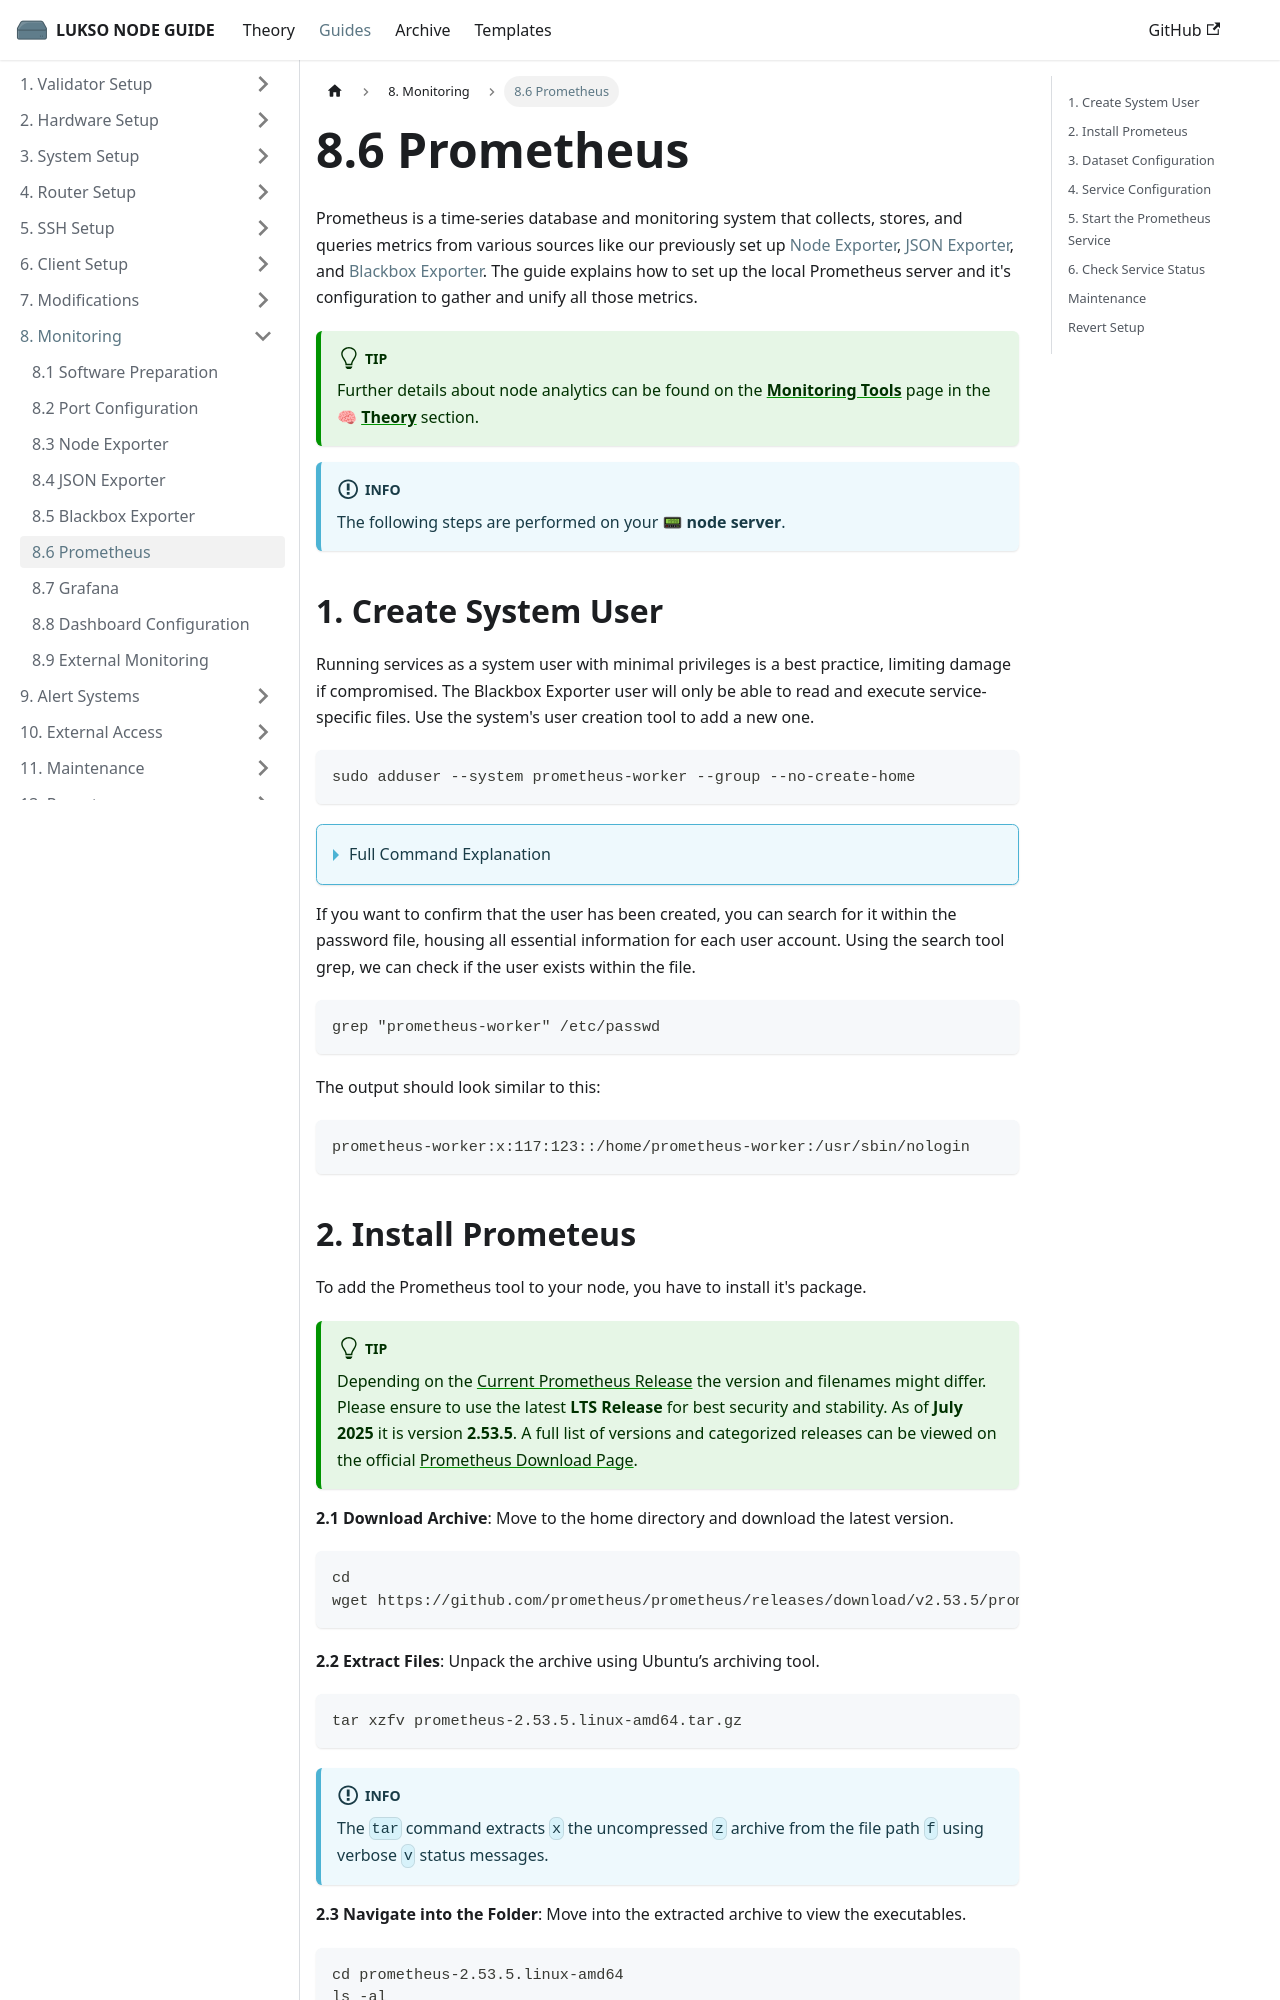

repository: fhildeb/lukso-node-guide · page: docs/guides/monitoring/prometheus/index.html · generator: docusaurus

---
sidebar_label: "8.6 Prometheus"
sidebar_position: 6
description: "Learn how to install, configure, and manage a local Prometheus server to monitor your LUKSO node with data from exporters like Node, JSON, and Blackbox Exporter."
---

import Tabs from '@theme/Tabs';
import TabItem from '@theme/TabItem';

# 8.6 Prometheus

Prometheus is a time-series database and monitoring system that collects, stores, and queries metrics from various sources like our previously set up [Node Exporter](/docs/guides/monitoring/node-exporter.md), [JSON Exporter](/docs/guides/monitoring/json-exporter.md), and [Blackbox Exporter](/docs/guides/monitoring/blackbox-exporter.md). The guide explains how to set up the local Prometheus server and it's configuration to gather and unify all those metrics.

:::tip

Further details about node analytics can be found on the [**Monitoring Tools**](/docs/theory/node-operation/monitoring-tools.md) page in the 🧠 [**Theory**](/docs/theory/preparations/node-specifications.md) section.

:::

:::info

The following steps are performed on your 📟 **node server**.

:::

## 1. Create System User

Running services as a system user with minimal privileges is a best practice, limiting damage if compromised. The Blackbox Exporter user will only be able to read and execute service-specific files. Use the system's user creation tool to add a new one.

```sh
sudo adduser --system prometheus-worker --group --no-create-home
```

<details>
<summary>Full Command Explanation</summary>

| Flag                              | Description                                                                                    |
| --------------------------------- | ---------------------------------------------------------------------------------------------- |
| <nobr> `--system` </nobr>         | Creates a system user, used to run services and daemons rather than for people to log in with. |
| <nobr> `--group` </nobr>          | Creates a new group with the same name as the user.                                            |
| <nobr> `--no-create-home` </nobr> | Prevents creation of a home directory since the service does not need one.                     |

</details>

If you want to confirm that the user has been created, you can search for it within the password file, housing all essential information for each user account. Using the search tool grep, we can check if the user exists within the file.

```sh
grep "prometheus-worker" /etc/passwd
```

The output should look similar to this:

```text
prometheus-worker:x:117:123::/home/prometheus-worker:/usr/sbin/nologin
```

## 2. Install Prometeus

To add the Prometheus tool to your node, you have to install it's package.

:::tip

Depending on the [Current Prometheus Release](https://github.com/prometheus/prometheus/releases/) the version and filenames might differ. Please ensure to use the latest **LTS Release** for best security and stability. As of **July 2025** it is version **2.53.5**. A full list of versions and categorized releases can be viewed on the official [Prometheus Download Page](https://prometheus.io/download/).

:::

**2.1 Download Archive**: Move to the home directory and download the latest version.

```sh
cd
wget https://github.com/prometheus/prometheus/releases/download/v2.53.5/prometheus-2.53.5.linux-amd64.tar.gz
```

**2.2 Extract Files**: Unpack the archive using Ubuntu’s archiving tool.

```sh
tar xzfv prometheus-2.53.5.linux-amd64.tar.gz
```

:::info

The `tar` command extracts `x` the uncompressed `z` archive from the file path `f` using verbose `v` status messages.

:::

**2.3 Navigate into the Folder**: Move into the extracted archive to view the executables.

```sh
cd prometheus-2.53.5.linux-amd64
ls -al
cd
```

:::info

You will see **Promtool** and **Prometheus** showing up as executable programs that will both have to be installed.

| Tool         | Description                                                                                            |
| ------------ | ------------------------------------------------------------------------------------------------------ |
| `prometheus` | The main Prometheus server that scrapes and stores metrics, and exposes it's database for querying.    |
| `promtool`   | The utility tool used for validating, and debugging Prometheus configuration files and alerting rules. |

:::

**2.4 Move Binary to System Path**: Move the Promtool and Prometheus binaries to your system path.

```sh
sudo cp prometheus /usr/local/bin/
sudo cp promtool /usr/local/bin/
```

**2.5 Set Ownership and Permissions**: Set the correct owner and access rights.

```sh
sudo chown -R prometheus-worker:prometheus-worker /usr/local/bin/prometheus
sudo chown -R prometheus-worker:prometheus-worker /usr/local/bin/promtool
sudo chmod 755 /usr/local/bin/prometheus
sudo chmod 755 /usr/local/bin/promtool
```

<details>
  <summary>Full Command Descriptions</summary>

| **Setting**                                           | **Description**                                                     |
| ----------------------------------------------------- | ------------------------------------------------------------------- |
| <nobr> `sudo chown <user>:<user> <directory>` </nobr> | Assign ownership to a single folder or file.                        |
| <nobr> `sudo chmod 755 <directory>` </nobr>           | Set readable permissions for everyone, typically for general files. |

</details>

**2.6 Cleanup Installation Files**: Delete leftover archive and extracted folder.

```sh
rm -rf prometheus-2.53.5.linux-amd64
rm prometheus-2.53.5.linux-amd64.tar.gz
```
